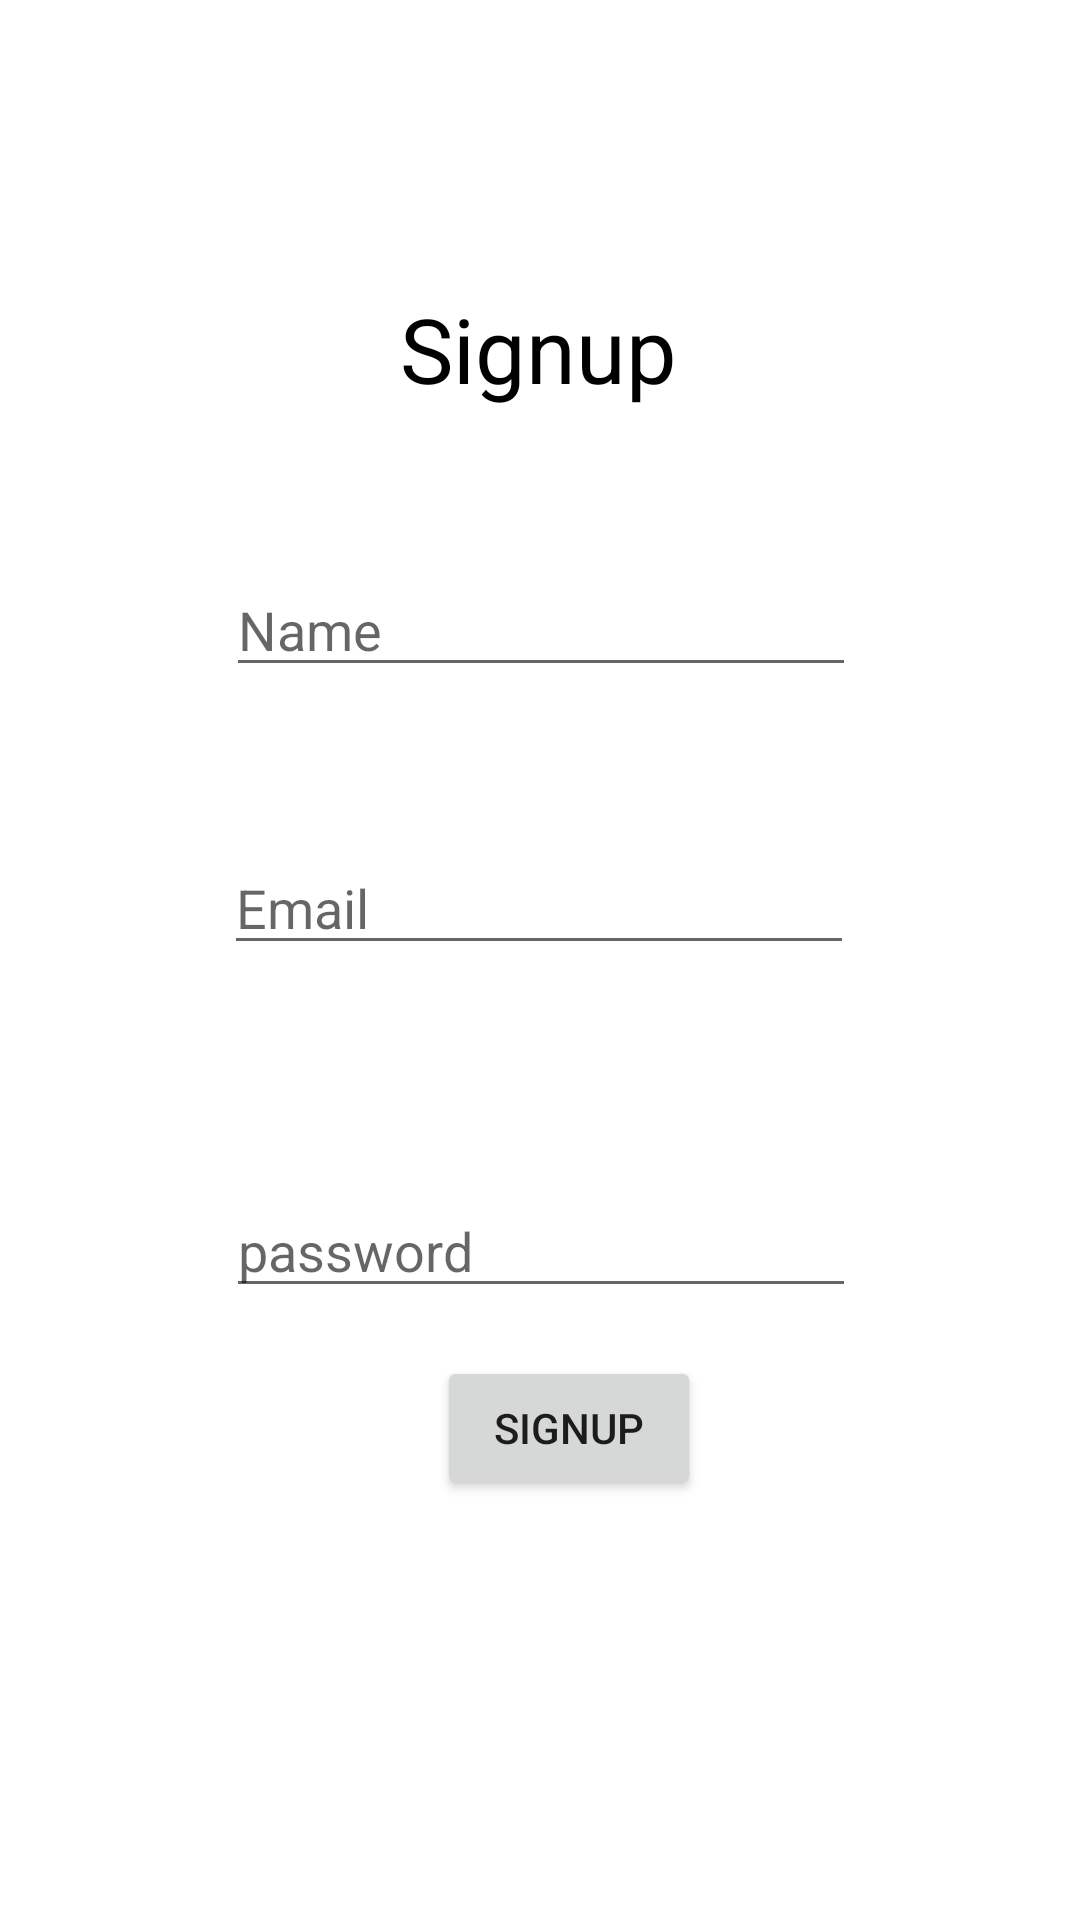

Reconstruct the res/layout file that produces this screen, plus the resources it refers to.
<!-- AndroidManifest.xml: application theme Theme.FistaGram -->
<!-- res/layout/activity_signin.xml -->
<?xml version="1.0" encoding="utf-8"?>
<androidx.constraintlayout.widget.ConstraintLayout xmlns:android="http://schemas.android.com/apk/res/android"
    xmlns:app="http://schemas.android.com/apk/res-auto"
    xmlns:tools="http://schemas.android.com/tools"
    android:layout_width="match_parent"
    android:layout_height="match_parent"
    tools:context=".SigninActivity">

    <TextView
        android:id="@+id/signup"
        android:layout_width="wrap_content"
        android:layout_height="wrap_content"
        android:layout_marginTop="96dp"
        android:text="Signup"
        android:textColor="@color/black"
        android:textSize="30dp"
        app:layout_constraintHorizontal_bias="0.498"
        app:layout_constraintLeft_toLeftOf="parent"
        app:layout_constraintRight_toRightOf="parent"
        app:layout_constraintTop_toTopOf="parent" />

    <Button
        android:id="@+id/signupbutton"
        android:layout_width="wrap_content"
        android:layout_height="wrap_content"
        android:layout_marginBottom="140dp"
        android:text="signup"
        app:layout_constraintBottom_toBottomOf="parent"
        app:layout_constraintHorizontal_bias="0.535"
        app:layout_constraintLeft_toLeftOf="parent"
        app:layout_constraintRight_toRightOf="parent"
        android:onClick="performSignUp"/>

    <EditText
        android:id="@+id/username"
        android:layout_width="wrap_content"
        android:layout_height="wrap_content"
        android:hint="Name"
        android:ems="10"
        android:inputType="textEmailAddress"
        app:layout_constraintEnd_toEndOf="parent"
        app:layout_constraintHorizontal_bias="0.502"
        app:layout_constraintStart_toStartOf="parent"
        app:layout_constraintTop_toBottomOf="@+id/signup"
        app:layout_constraintBottom_toTopOf="@+id/emainsignup"

        tools:layout_editor_absoluteY="366dp" />

    <EditText
        android:id="@+id/passwordsignup"
        android:layout_width="wrap_content"
        android:layout_height="wrap_content"
        android:ems="10"
        android:inputType="numberPassword"
        android:hint="password"
        app:layout_constraintBottom_toTopOf="@+id/signupbutton"
        app:layout_constraintEnd_toEndOf="parent"
        app:layout_constraintHorizontal_bias="0.502"
        app:layout_constraintStart_toStartOf="parent"
        app:layout_constraintTop_toBottomOf="@+id/emainsignup"
        app:layout_constraintVertical_bias="0.225" />

    <EditText
        android:id="@+id/emainsignup"
        android:layout_width="wrap_content"
        android:layout_height="wrap_content"
        android:layout_marginTop="128dp"
        android:layout_marginBottom="57dp"
        android:ems="10"
        android:inputType="textPersonName"
        android:hint="Email"
        app:layout_constraintBottom_toTopOf="@+id/passwordsignup"
        app:layout_constraintEnd_toEndOf="parent"
        app:layout_constraintHorizontal_bias="0.497"
        app:layout_constraintStart_toStartOf="parent"
        app:layout_constraintTop_toBottomOf="@+id/signup"
        app:layout_constraintVertical_bias="1.0" />


</androidx.constraintlayout.widget.ConstraintLayout>
<!-- resources referenced by this layout -->
<resources>
  <style name="Theme.FistaGram" parent="Theme.MaterialComponents.DayNight.DarkActionBar">
          
          <item name="colorPrimary">@color/purple_500</item>
          <item name="colorPrimaryVariant">@color/purple_700</item>
          <item name="colorOnPrimary">@color/white</item>
          
          <item name="colorSecondary">@color/teal_200</item>
          <item name="colorSecondaryVariant">@color/teal_700</item>
          <item name="colorOnSecondary">@color/black</item>
          
          <item name="android:statusBarColor" tools:targetApi="l">?attr/colorPrimaryVariant</item>
          
      </style>
  <!-- not gathered from this repository: default colours our renderer supplied (Android Studio template values) -->
  <color name="purple_500">#FF6200EE</color>
  <color name="purple_700">#FF3700B3</color>
  <color name="teal_200">#FF03DAC5</color>
  <color name="teal_700">#FF018786</color>
  <color name="black">#FF000000</color>
  <color name="white">#FFFFFFFF</color>
</resources>
